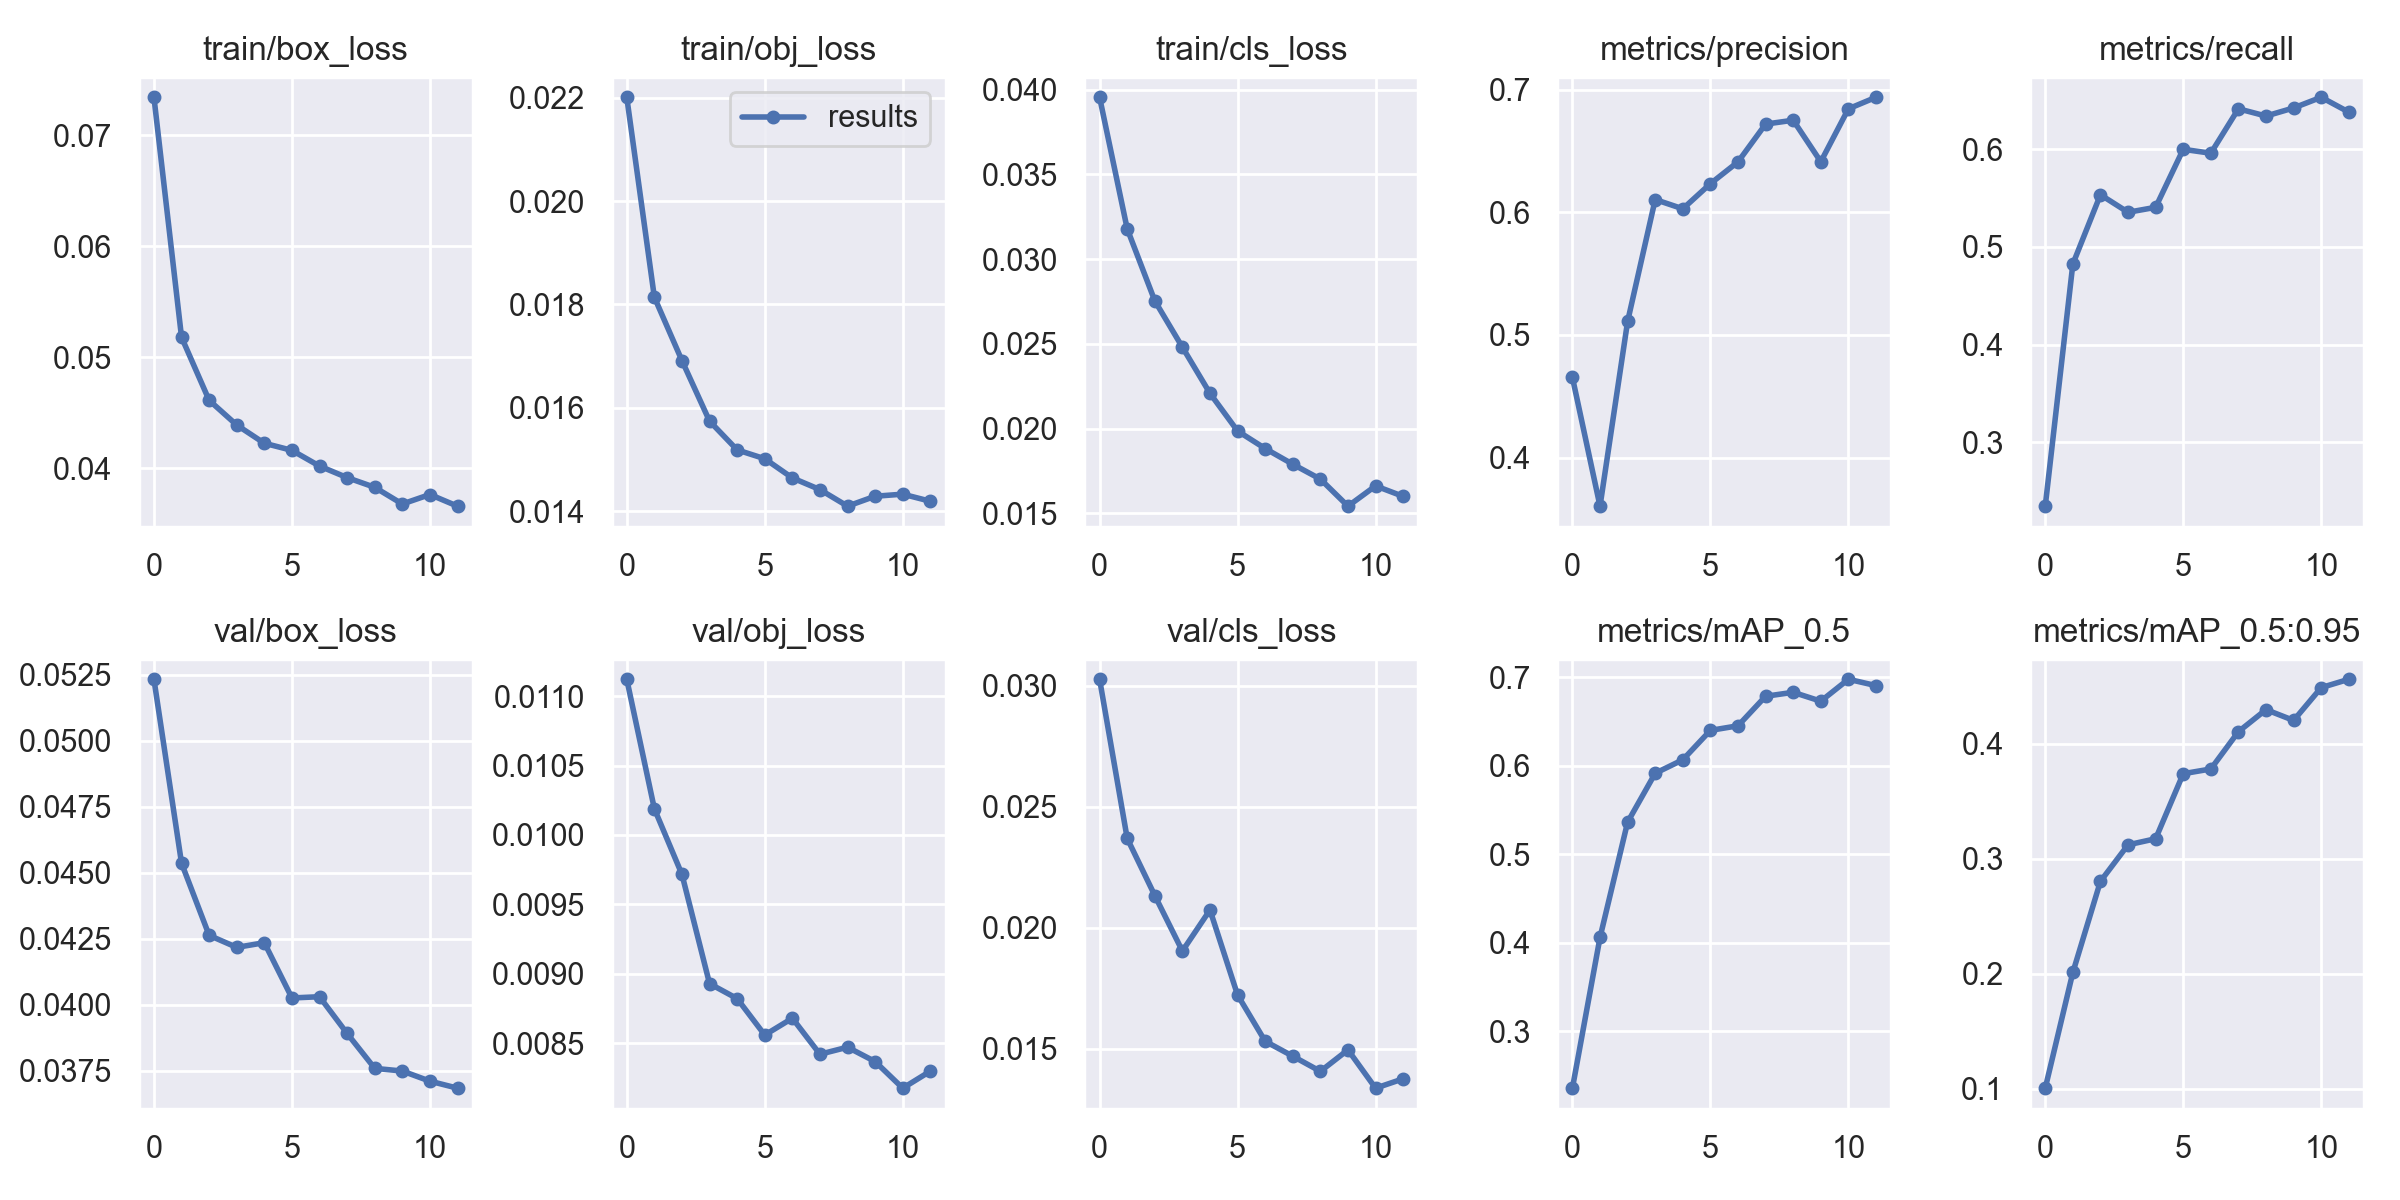

Values plotted in this chart, from the file beside it:
epoch, train/box_loss, train/obj_loss, train/cls_loss, metrics/precision, metrics/recall, metrics/mAP_0.5, metrics/mAP_0.5:0.95, val/box_loss, val/obj_loss, val/cls_loss, x/lr0, x/lr1, x/lr2
0, 0.07345, 0.02201, 0.03955, 0.4653, 0.2345, 0.2355, 0.1005, 0.05233, 0.01112, 0.03026, 0.00108, 0.0009912, 0.0009912
1, 0.05181, 0.01814, 0.03179, 0.3603, 0.4825, 0.4058, 0.2011, 0.04536, 0.01019, 0.02369, 0.0009847, 0.0009847, 0.0009847
2, 0.04613, 0.01691, 0.02754, 0.511, 0.5535, 0.5362, 0.2804, 0.04262, 0.009716, 0.02133, 0.0009847, 0.0009847, 0.0009847
3, 0.0439, 0.01574, 0.0248, 0.6104, 0.5355, 0.5914, 0.3122, 0.04217, 0.008928, 0.01903, 0.0009397, 0.0009397, 0.0009397
4, 0.04226, 0.01519, 0.02208, 0.6029, 0.5406, 0.6066, 0.3175, 0.04235, 0.00882, 0.02073, 0.0008682, 0.0008682, 0.0008682
5, 0.04161, 0.01502, 0.01985, 0.6234, 0.6, 0.6399, 0.3741, 0.04025, 0.008557, 0.01721, 0.000775, 0.000775, 0.000775
6, 0.0402, 0.01465, 0.01882, 0.6411, 0.596, 0.6451, 0.3782, 0.0403, 0.008679, 0.0153, 0.0006665, 0.0006665, 0.0006665
7, 0.03916, 0.01442, 0.01789, 0.672, 0.6415, 0.6784, 0.4106, 0.03891, 0.008419, 0.01469, 0.00055, 0.00055, 0.00055
8, 0.03828, 0.0141, 0.01701, 0.6751, 0.6341, 0.6829, 0.4298, 0.03759, 0.00847, 0.01406, 0.0004335, 0.0004335, 0.0004335
9, 0.03678, 0.01429, 0.01542, 0.6412, 0.6424, 0.6728, 0.4204, 0.03748, 0.008366, 0.01495, 0.000325, 0.000325, 0.000325
10, 0.03764, 0.01433, 0.01661, 0.6844, 0.6533, 0.6976, 0.449, 0.0371, 0.008174, 0.01336, 0.0002318, 0.0002318, 0.0002318
11, 0.03658, 0.01419, 0.01599, 0.6938, 0.6381, 0.6905, 0.4562, 0.03683, 0.008297, 0.01375, 0.0001603, 0.0001603, 0.0001603
